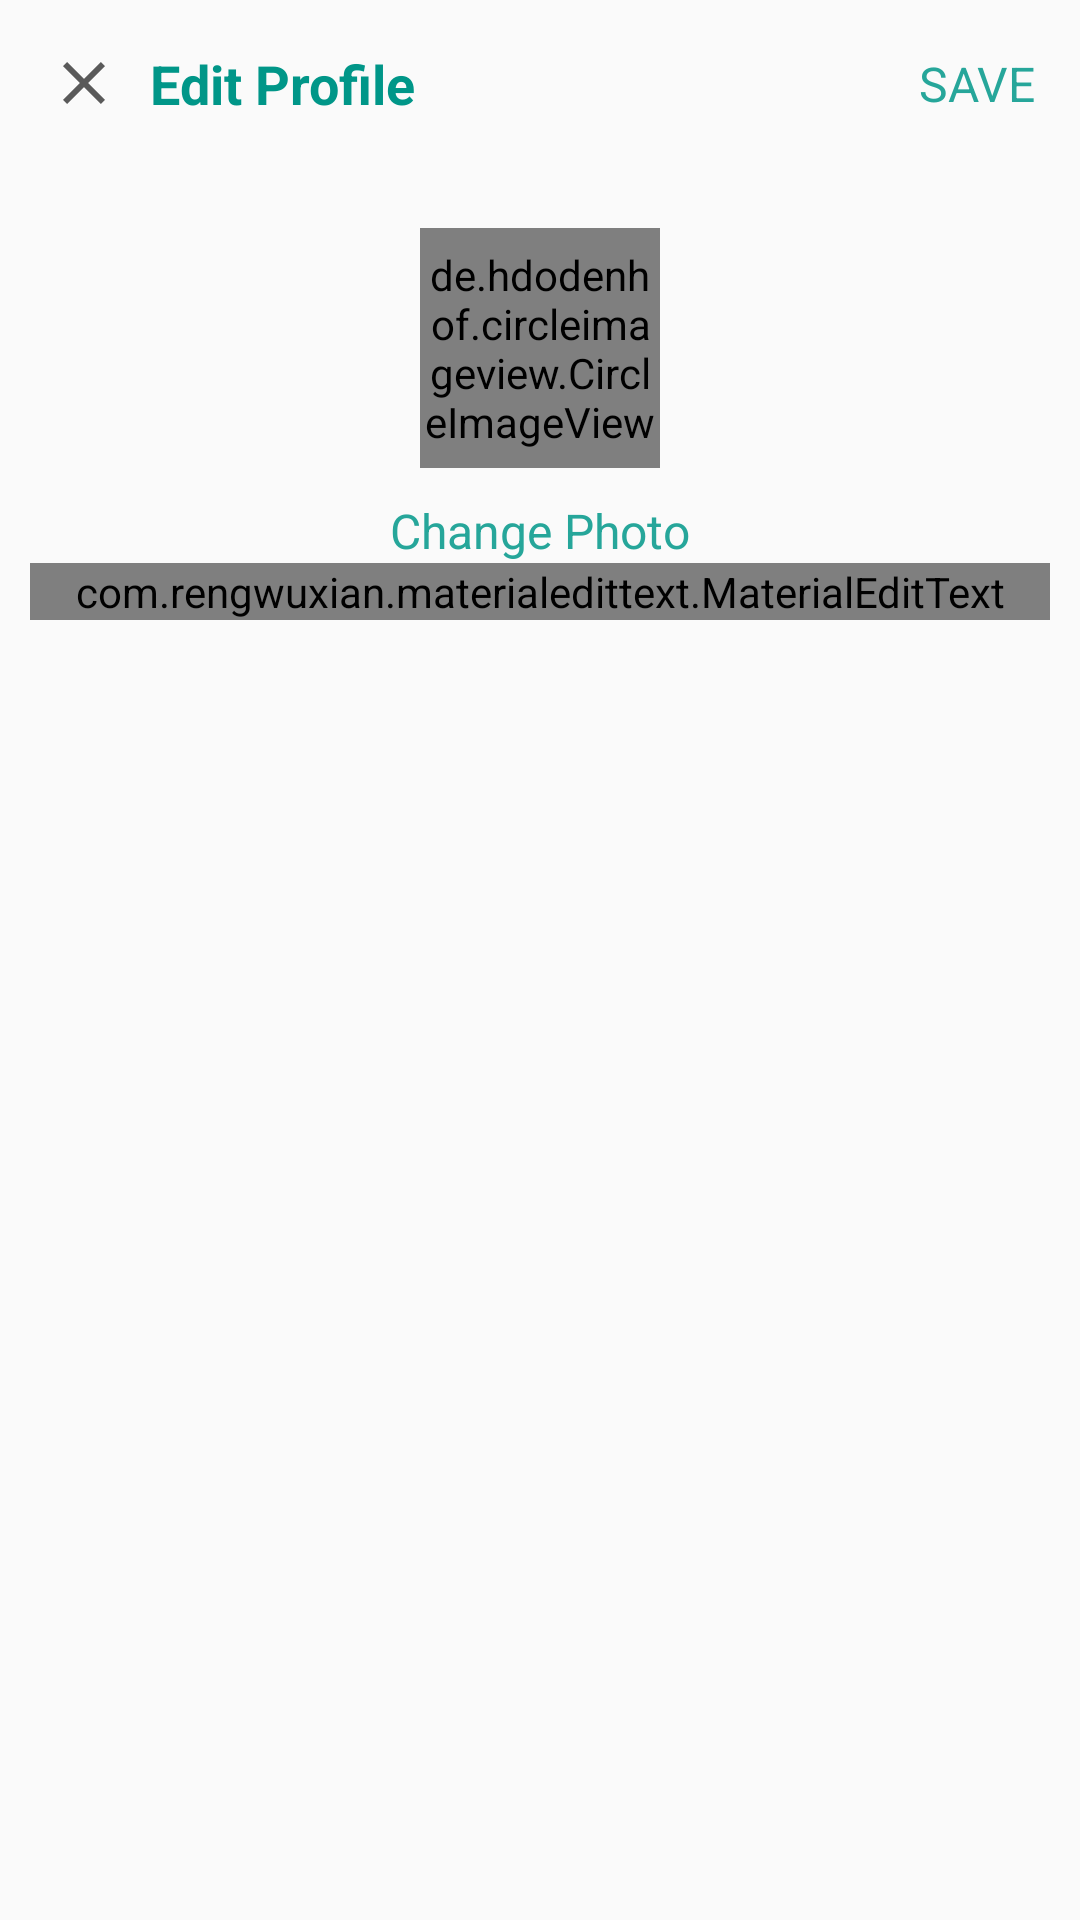

Reconstruct the res/layout file that produces this screen, plus the resources it refers to.
<!-- AndroidManifest.xml: application theme AppTheme -->
<!-- res/layout/activity_edit_profile.xml -->
<?xml version="1.0" encoding="utf-8"?>
<LinearLayout xmlns:android="http://schemas.android.com/apk/res/android"
    xmlns:app="http://schemas.android.com/apk/res-auto"
    xmlns:tools="http://schemas.android.com/tools"
    android:layout_width="match_parent"
    android:layout_height="match_parent"
    tools:context=".EditProfileActivity">

    <com.google.android.material.appbar.AppBarLayout
        android:id="@+id/bar"
        android:layout_width="match_parent"
        android:layout_height="wrap_content"
        android:background="?android:attr/windowBackground">

        <androidx.appcompat.widget.Toolbar
            android:layout_width="match_parent"
            android:layout_height="wrap_content"
            android:id="@+id/toolbar"
            android:background="?android:attr/windowBackground">
            <RelativeLayout
                android:layout_width="match_parent"
                android:layout_height="wrap_content">
                <ImageView
                    android:layout_width="wrap_content"
                    android:layout_height="wrap_content"
                    android:src="@drawable/ic_close"
                    android:id="@+id/close"
                    android:layout_centerVertical="true"
                    android:layout_alignParentStart="true"/>
                <TextView
                    android:layout_width="wrap_content"
                    android:layout_height="wrap_content"
                    android:text="Edit Profile"
                    android:layout_centerVertical="true"
                    android:layout_marginStart="10dp"
                    android:textStyle="bold"
                    android:textSize="18sp"
                    android:textColor="@color/colorPrimaryDark"
                    android:layout_toEndOf="@+id/close"/>

                <TextView
                    android:id="@+id/save"
                    android:layout_width="wrap_content"
                    android:layout_height="wrap_content"
                    android:layout_alignParentEnd="true"
                    android:layout_alignParentRight="true"
                    android:layout_centerVertical="true"
                    android:layout_marginRight="15dp"
                    android:text="SAVE"
                    android:textColor="@color/colorPrimary"
                    android:textSize="16sp" />
            </RelativeLayout>

        </androidx.appcompat.widget.Toolbar>
        <LinearLayout
            android:layout_width="match_parent"
            android:layout_height="wrap_content"
            android:orientation="vertical"
            android:padding="10dp">

            <de.hdodenhof.circleimageview.CircleImageView
                android:layout_width="80dp"
                android:layout_height="80dp"
                android:src="@mipmap/ic_launcher"
                android:layout_gravity="center"
                android:id="@+id/image_profile"
                android:layout_margin="10dp"/>
            <TextView
                android:layout_width="wrap_content"
                android:layout_height="wrap_content"
                android:text="Change Photo"
                android:layout_gravity="center"
                android:id="@+id/tv_change"
                android:textColor="@color/colorPrimary"
                android:textSize="16sp"/>
            <com.rengwuxian.materialedittext.MaterialEditText
                android:layout_width="match_parent"
                android:layout_height="wrap_content"
                android:id="@+id/full_name"
                android:hint="Full name"
                app:met_floatingLabel="none"/>


        </LinearLayout>


    </com.google.android.material.appbar.AppBarLayout>

</LinearLayout>
<!-- resources referenced by this layout -->
<resources>
  <color name="colorPrimary">#26a69a</color>
  <color name="colorPrimaryDark">#009688</color>
  <!-- drawable ic_close (drawable-anydpi) -->
  <vector xmlns:android="http://schemas.android.com/apk/res/android"
      android:width="24dp"
      android:height="24dp"
      android:viewportWidth="24"
      android:viewportHeight="24"
      android:tint="#313131"
      android:alpha="0.8">
      <path
          android:fillColor="#FF000000"
          android:pathData="M19,6.41L17.59,5 12,10.59 6.41,5 5,6.41 10.59,12 5,17.59 6.41,19 12,13.41 17.59,19 19,17.59 13.41,12z"/>
  </vector>
  <!-- mipmap ic_launcher: png bitmap (mipmap-hdpi, 1984 bytes) -->
  <style name="AppTheme" parent="Theme.AppCompat.Light.NoActionBar">
          
          <item name="colorPrimary">@color/colorPrimary</item>
          <item name="colorPrimaryDark">@color/colorPrimaryDark</item>
          <item name="colorAccent">@color/colorAccent</item>
      </style>
  <color name="colorAccent">#c2bdbf</color>
</resources>
